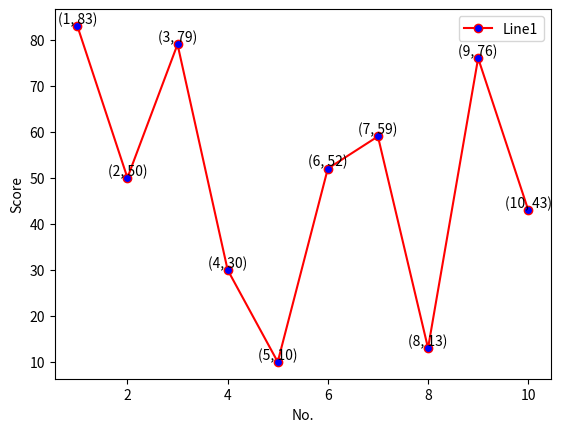

Generate this figure with matplotlib:
#Python課程學習成果練習

import matplotlib.pyplot as plt
import random   #用來生成偽隨機數和進行隨機操作

x1 = list(range(1,11))  #共十個數據
y1 = [83, 50, 79, 30, 10, 52, 59, 13, 76, 43]

plt.plot(x1, y1, color='r', markerfacecolor='blue', marker='o')
plt.xlabel('No.')   #X軸標籤
plt.ylabel('Score') #Y軸標籤

for a, b in zip(x1, y1):
    plt.text(a, b, (a, b), ha='center', va='bottom', fontsize='10')   #對折線圖上面的文字做編輯
    #ha=>文本水平對齊方式，用法：'left', 'center', 'right'
    #va=>文本垂直對齊方式，用法：'top', 'center', 'bottom'

plt.legend(['Line1'])
plt.show()